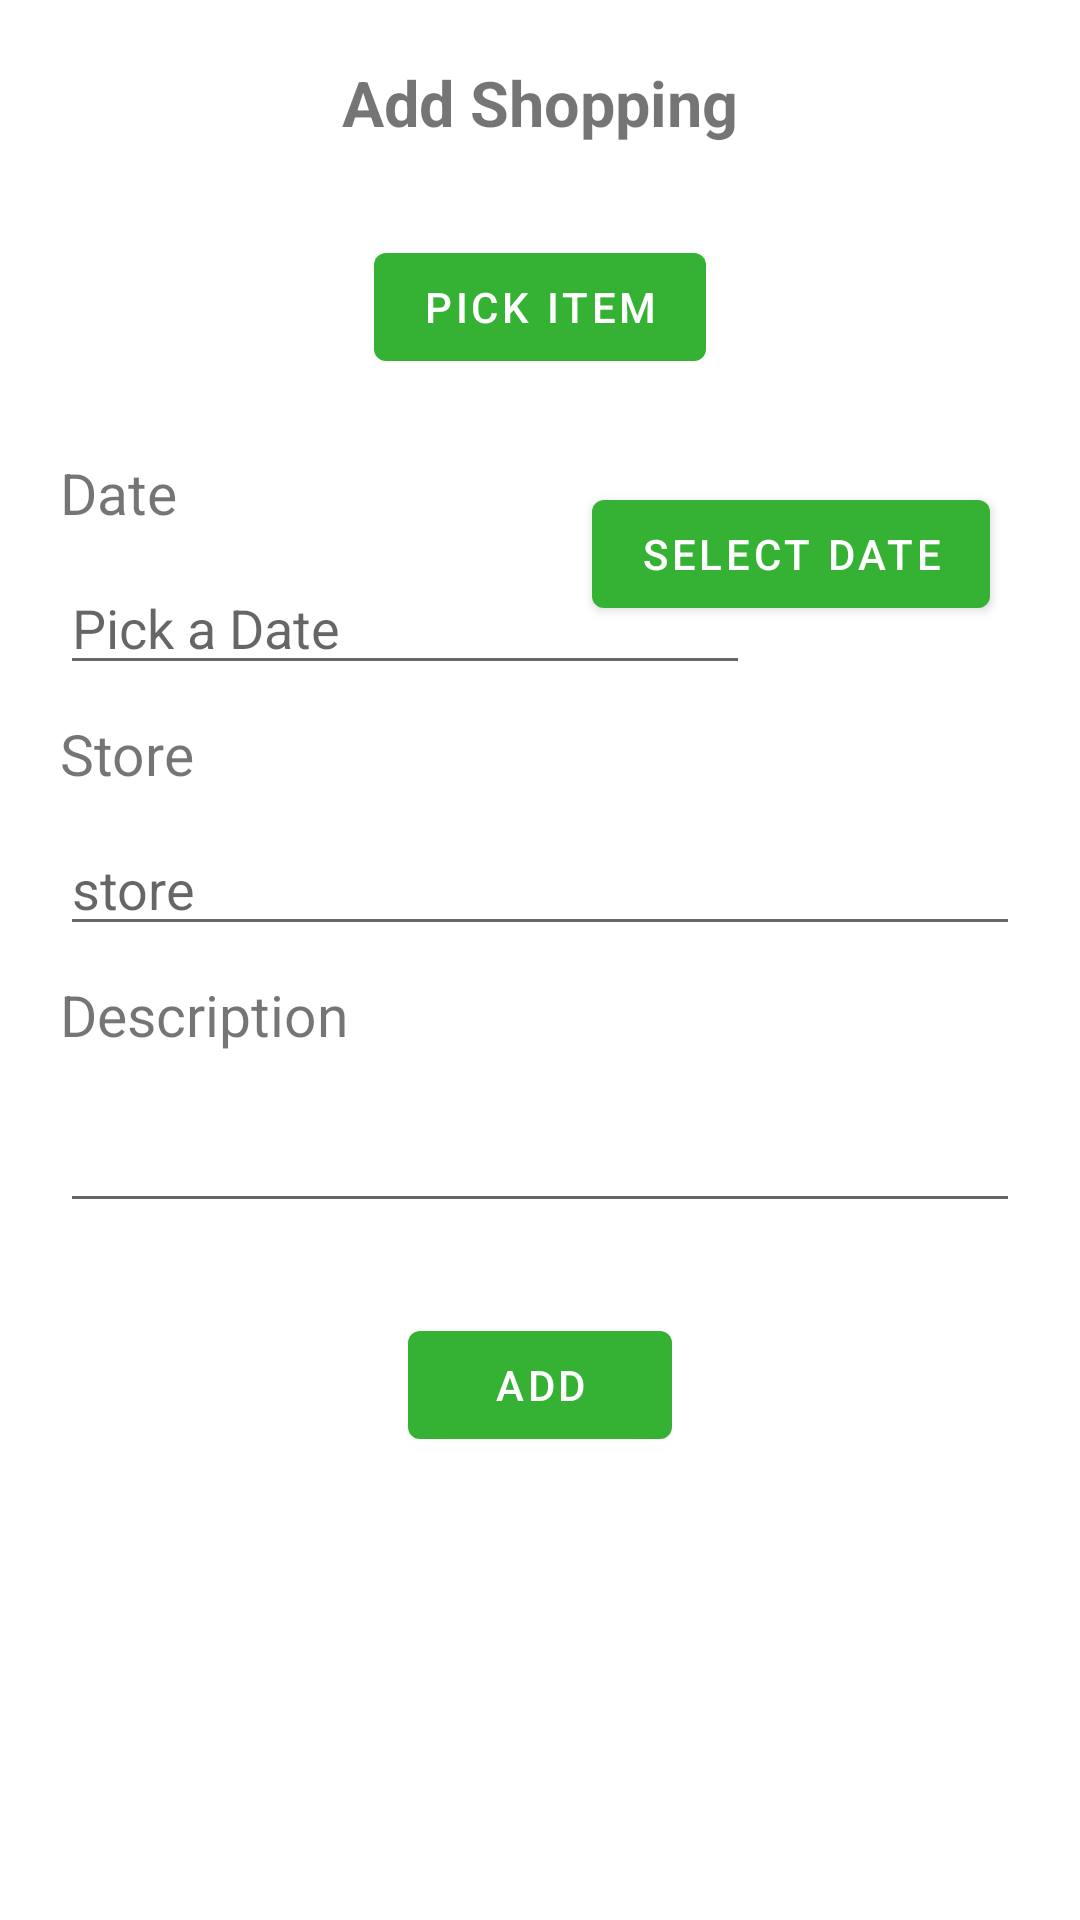

Reconstruct the res/layout file that produces this screen, plus the resources it refers to.
<!-- AndroidManifest.xml: application theme Theme.AriaBank -->
<!-- res/layout/activity_shopping.xml -->
<?xml version="1.0" encoding="utf-8"?>
<RelativeLayout xmlns:android="http://schemas.android.com/apk/res/android"
    xmlns:app="http://schemas.android.com/apk/res-auto"
    xmlns:tools="http://schemas.android.com/tools"
    android:layout_width="match_parent"
    android:layout_height="match_parent"
    android:padding="20dp"
    tools:context=".ShoppingActivity">

    <androidx.core.widget.NestedScrollView
        android:layout_width="match_parent"
        android:layout_height="match_parent">

        <RelativeLayout
            android:layout_width="match_parent"
            android:layout_height="match_parent">

            <TextView
                android:id="@+id/txtAddShopping"
                android:layout_width="wrap_content"
                android:layout_height="wrap_content"
                android:layout_centerHorizontal="true"
                android:text="Add Shopping"
                android:textSize="21dp"
                android:textStyle="bold" />

            <Button
                android:id="@+id/btnPick"
                android:layout_width="wrap_content"
                android:layout_height="wrap_content"
                android:layout_below="@id/txtAddShopping"
                android:layout_centerHorizontal="true"
                android:layout_marginTop="30dp"
                android:text="Pick item"
                android:textColor="@color/white" />

            <RelativeLayout
                android:id="@+id/invisiblerellayout"
                android:layout_width="wrap_content"
                android:layout_height="wrap_content"
                android:layout_below="@id/btnPick"
                android:layout_marginTop="15dp"
                android:visibility="gone">

                <TextView
                    android:id="@+id/txtItemName"
                    android:layout_width="wrap_content"
                    android:layout_height="wrap_content"
                    android:layout_marginStart="10dp"
                    android:layout_marginTop="10dp"
                    android:text="item name"
                    android:textSize="20dp" />

                <ImageView
                    android:id="@+id/itemimg"
                    android:layout_width="190dp"
                    android:layout_height="180dp"
                    android:layout_alignParentEnd="true"
                    android:layout_centerVertical="true"
                    android:layout_marginTop="10dp"
                    android:layout_marginEnd="10dp"
                    android:src="@drawable/ic_transaction" />

                <EditText
                    android:id="@+id/edttxtPrice"
                    android:layout_width="wrap_content"
                    android:layout_height="wrap_content"
                    android:layout_below="@+id/txtItemName"
                    android:layout_marginStart="10dp"
                    android:layout_marginTop="15dp"
                    android:hint="Price" />


            </RelativeLayout>

            <RelativeLayout
                android:id="@+id/daterellayout"
                android:layout_width="match_parent"
                android:layout_height="wrap_content"
                android:layout_below="@id/invisiblerellayout"
                android:layout_marginTop="15dp">

                <TextView
                    android:id="@+id/txtviewDate"
                    android:layout_width="wrap_content"
                    android:layout_height="wrap_content"

                    android:layout_marginTop="10dp"
                    android:text="Date"
                    android:textSize="19dp" />

                <EditText
                    android:id="@+id/edttxtDate"
                    android:layout_width="230dp"
                    android:layout_height="wrap_content"
                    android:layout_below="@+id/txtviewDate"

                    android:layout_marginTop="10dp"
                    android:hint="Pick a Date" />

                <Button
                    android:id="@+id/btnSelectDate"
                    android:layout_width="wrap_content"
                    android:layout_height="wrap_content"
                    android:layout_alignParentEnd="true"
                    android:layout_centerVertical="true"

                    android:layout_marginStart="10dp"
                    android:layout_marginTop="10dp"
                    android:layout_marginEnd="10dp"
                    android:layout_marginBottom="10dp"
                    android:text="select date"
                    android:textColor="@color/white" />


            </RelativeLayout>

            <RelativeLayout
                android:id="@+id/storerellay"
                android:layout_width="match_parent"
                android:layout_height="wrap_content"
                android:layout_below="@id/daterellayout"
                android:layout_marginTop="10dp">

                <TextView
                    android:id="@+id/txtStore"
                    android:layout_width="wrap_content"
                    android:layout_height="wrap_content"
                    android:text="Store"
                    android:textSize="19sp" />

                <EditText
                    android:id="@+id/edttxtStore"

                    android:layout_width="match_parent"
                    android:layout_height="wrap_content"
                    android:layout_below="@+id/txtStore"
                    android:layout_marginTop="10dp"
                    android:hint="store" />


            </RelativeLayout>

            <RelativeLayout
                android:id="@+id/descriptionrellayout"
                android:layout_width="match_parent"
                android:layout_height="wrap_content"
                android:layout_below="@+id/storerellay"
                android:layout_marginTop="10dp">

                <TextView
                    android:layout_width="wrap_content"
                    android:layout_height="wrap_content"
                    android:text="Description"
                    android:textSize="19sp" />

                <EditText
                    android:id="@+id/edttxtDescription"
                    android:layout_width="match_parent"
                    android:layout_height="wrap_content"
                    android:layout_marginTop="20dp"
                    android:lines="2" />


            </RelativeLayout>

            <Button
                android:id="@+id/btnAdd"
                android:layout_width="wrap_content"
                android:layout_height="wrap_content"
                android:layout_below="@+id/descriptionrellayout"
                android:layout_centerHorizontal="true"
                android:layout_marginTop="30dp"
                android:text="add"
                android:textColor="@color/white" />

            <TextView
                android:id="@+id/txtWarning"
                android:layout_width="wrap_content"
                android:layout_height="wrap_content"
                android:text="Warning!"
                android:visibility="gone"
                android:layout_below="@+id/btnAdd"
                android:layout_centerHorizontal="true"
                android:layout_marginTop="30dp"
                android:textSize="20sp"
                android:textColor="@color/warning"/>


        </RelativeLayout>


    </androidx.core.widget.NestedScrollView>

</RelativeLayout>
<!-- resources referenced by this layout -->
<resources>
  <color name="warning">#E62C2C</color>
  <color name="white">#FFFFFFFF</color>
  <!-- drawable ic_transaction (drawable-anydpi) -->
  <vector xmlns:android="http://schemas.android.com/apk/res/android"
      android:width="24dp"
      android:height="24dp"
      android:viewportWidth="24"
      android:viewportHeight="24"
      android:tint="#048704"
      android:alpha="0.8">
    <path
        android:fillColor="@android:color/white"
        android:pathData="M6.99,11L3,15l3.99,4v-3H14v-2H6.99v-3zM21,9l-3.99,-4v3H10v2h7.01v3L21,9z"/>
  </vector>
  <style name="Theme.AriaBank" parent="Theme.MaterialComponents.DayNight.DarkActionBar">
          
          <item name="colorPrimary">@color/American_Green</item>
          <item name="colorPrimaryVariant">#206A17</item>
          <item name="colorOnPrimary">#A5A5A5</item>
          
          <item name="colorSecondary">@color/teal_200</item>
          <item name="colorSecondaryVariant">@color/teal_700</item>
          <item name="colorOnSecondary">@color/black</item>
          
          <item name="android:statusBarColor" tools:targetApi="l">?attr/colorPrimaryVariant</item>
  
      </style>
  <color name="American_Green"> #35B234</color>
  <color name="teal_200">#FF03DAC5</color>
  <color name="teal_700">#FF018786</color>
  <color name="black">#FF000000</color>
</resources>
